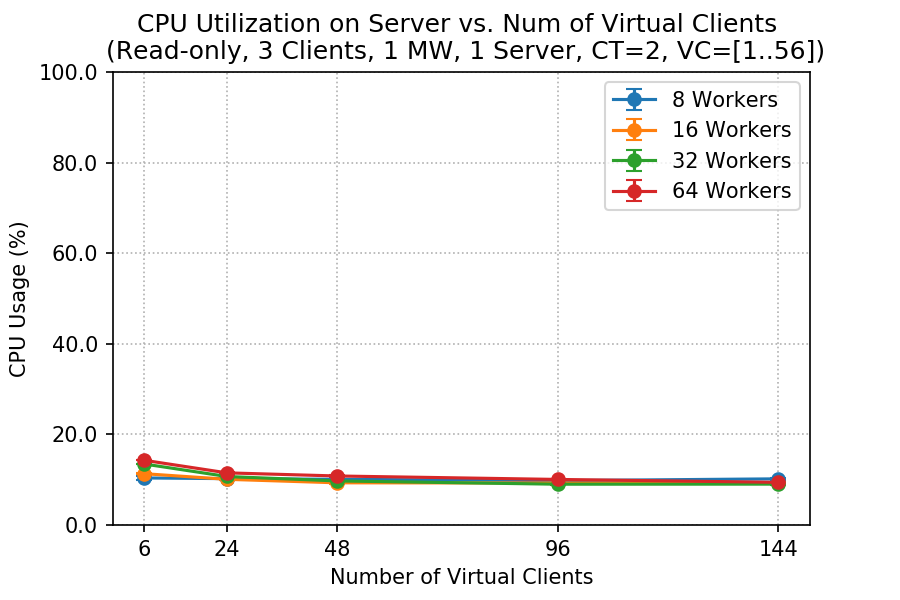

The file beside this chart, header and first rows:
client, worker, cpu_mean, cpu_std
6, 8, 10.38, 0.5302
6, 16, 11.33, 0.09682
6, 32, 13.46, 0.06439
6, 64, 14.29, 0.04181
24, 8, 10.23, 0.2826
24, 16, 10.08, 0.173
24, 32, 10.71, 0.0628
24, 64, 11.51, 0.1693
48, 8, 10.09, 0.05771
48, 16, 9.312, 0.289
48, 32, 9.729, 0.1747
48, 64, 10.82, 0.2076
96, 8, 9.797, 0.0467
96, 16, 9.271, 0.16
96, 32, 9.003, 0.2626
96, 64, 10.06, 0.1466
144, 8, 10.19, 0.2002
144, 16, 9.197, 0.3144
144, 32, 9.02, 0.1083
144, 64, 9.416, 0.1429
